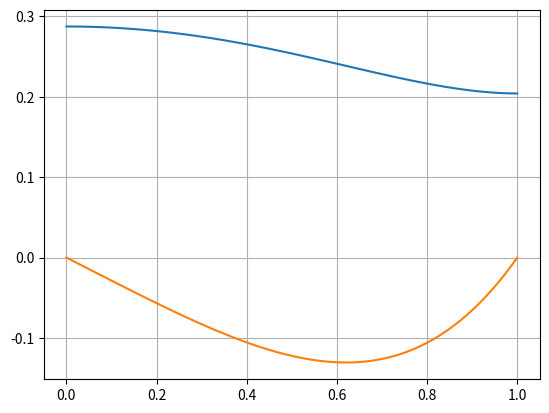

Write Python code to recreate this figure.
import numpy as np
import matplotlib.pyplot as plt
  
y = lambda x: (6 * np.cos(1) - 3) * np.cos(x) / np.sin(1) + 6 * np.sin(x) + x ** 3 - 6 * x
dy = lambda x: (3 - 6 * np.cos(1)) * np.sin(x) / np.sin(1) + 6 * np.cos(x) + 3 * x ** 2 - 6
#%%
x = np.linspace(0, 1, 100)
h = x[1] - x[2]
h = 1
n = 7
A = np.zeros((n, n))
for i in range(2, n - 2):
    A[i, i - 2] = -1 / (12 * h ** 2)
    A[i, i - 1] = 16 / (12 * h ** 2)
    A[i, i] = - 30 / (12 * h ** 2)
    A[i, i + 1] = 16 / (12 * h ** 2)
    A[i, i + 2] = -1 / (12 * h ** 2) 
print(A)
#%%
plt.plot(x, y(x))
plt.plot(x, dy(x))
plt.grid(True)
plt.show()